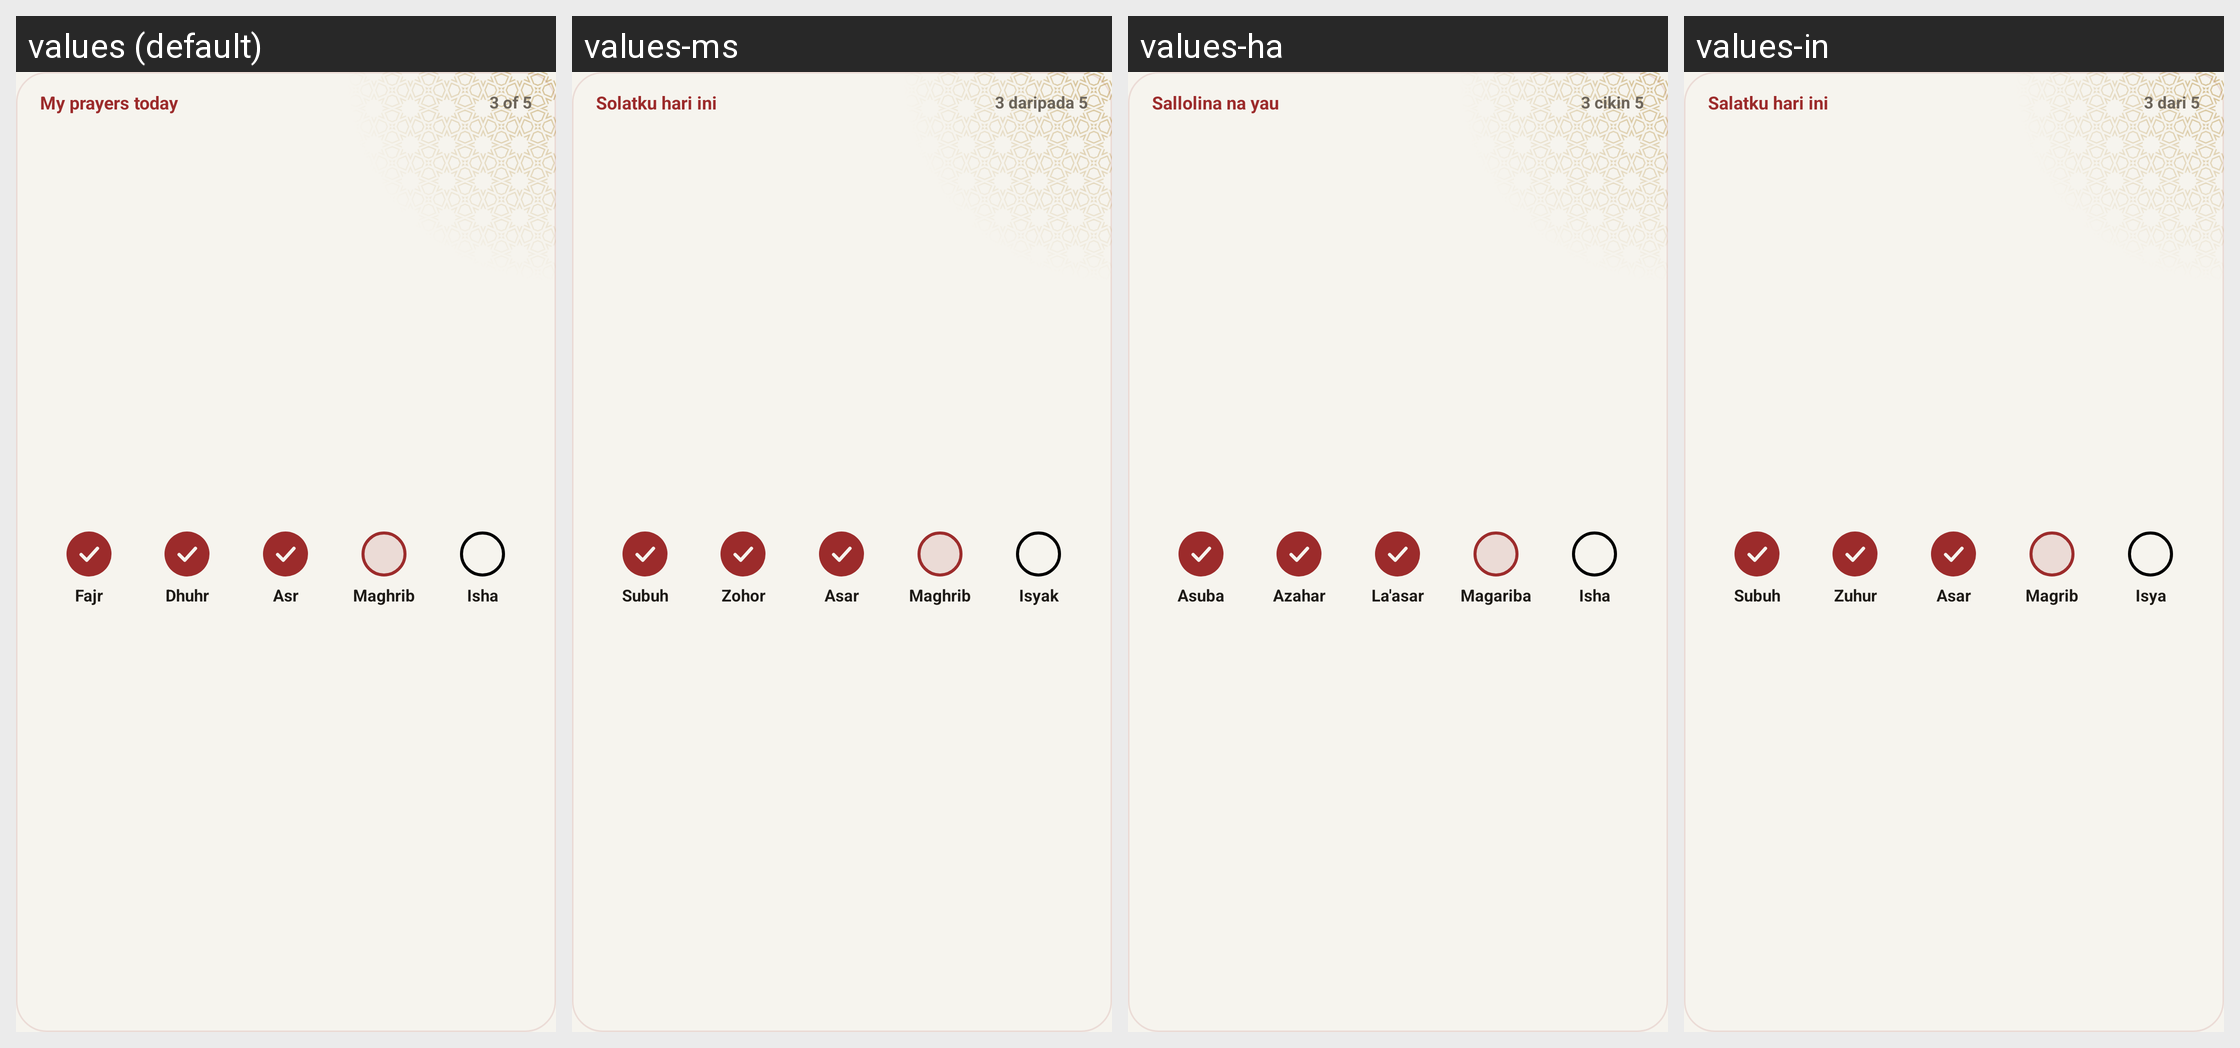

The same Android screen rendered under several of its app's locales, left to right. List the strings drawn on it with the default value and each locale's translation.
Android screen res/layout/widget_log_preview.xml rendered under 4 locales, left to right: values (default), values-ms, values-ha, values-in. Device: Nexus 5 (rendered at 1080×1920; each locale shown at half size, 540×960, under a caption strip naming it); theme Theme.App.
Other locales in the repository, not shown: values-ar, values-bn, values-fa, values-fr, values-ru, values-tr, values-ur.
Strings drawn on this screen, with the default value and each locale's value (text and hints the layout hard-codes, and strings that could not be matched under every locale, appear in the picture but are not listed):

widgetLogName
  values: My prayers today
  values-ms: Solatku hari ini
  values-ha: Sallolina na yau
  values-in: Salatku hari ini

widgetSample31
  values: 3 of 5
  values-ms: 3 daripada 5
  values-ha: 3 cikin 5
  values-in: 3 dari 5

widgetSample8
  values: Fajr
  values-ms: Subuh
  values-ha: Asuba
  values-in: Subuh

widgetSample11
  values: Dhuhr
  values-ms: Zohor
  values-ha: Azahar
  values-in: Zuhur

widgetSample13
  values: Asr
  values-ms: Asar
  values-ha: La'asar
  values-in: Asar

widgetSample15
  values: Maghrib
  values-ms: Maghrib
  values-ha: Magariba
  values-in: Magrib

widgetSample17
  values: Isha
  values-ms: Isyak
  values-ha: Isha
  values-in: Isya
